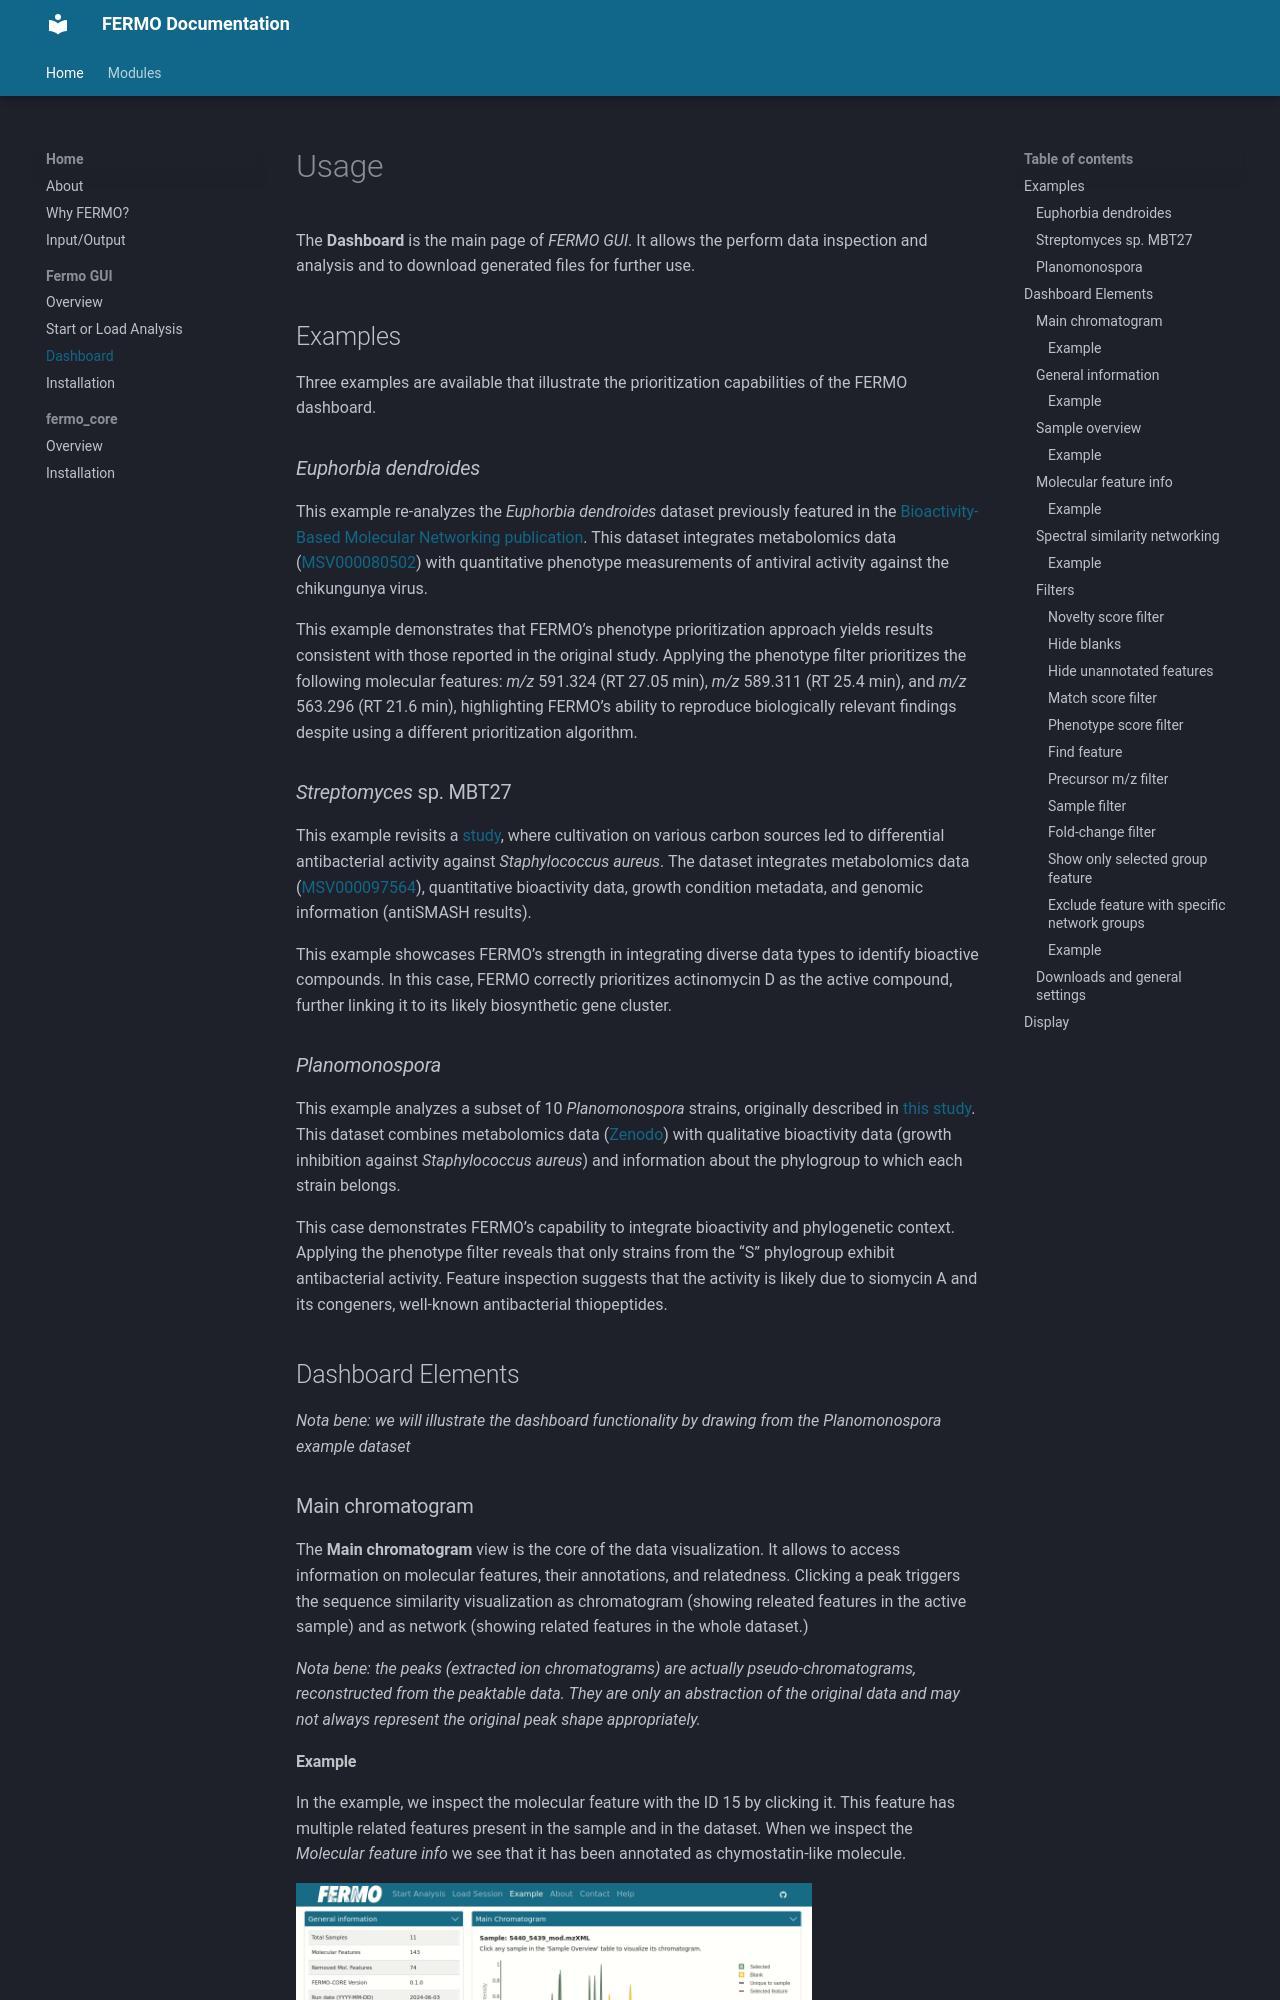

repository: fermo-metabolomics/fermo_docs · page: home/gui.dashboard/index.html · generator: mkdocs

# Usage

The **Dashboard** is the main page of *FERMO GUI*. 
It allows the perform data inspection and analysis and to download generated files for further use.

## Examples

Three examples are available that illustrate the prioritization capabilities of the FERMO dashboard.

### *Euphorbia dendroides*

This example re-analyzes the *Euphorbia dendroides* dataset previously featured in the [Bioactivity-Based Molecular Networking publication](https://doi.org/10.1021/acs.jnatprod.7b00737).
This dataset integrates metabolomics data ([MSV000080502](https://massive.ucsd.edu/ProteoSAFe/dataset.jsp?task=c32337af4d2148df8c91df74b85b84ff)) with quantitative phenotype measurements of antiviral activity against the chikungunya virus.

This example demonstrates that FERMO’s phenotype prioritization approach yields results consistent with those reported in the original study.
Applying the phenotype filter prioritizes the following molecular features: *m/z* 591.324 (RT 27.05 min), *m/z* 589.311 (RT 25.4 min), and *m/z* 563.296 (RT 21.6 min), highlighting FERMO’s ability to reproduce biologically relevant findings despite using a different prioritization algorithm.

### *Streptomyces* sp. MBT27

This example revisits a [study](https://doi.org/10.1038/s41598-022-06736-0), where cultivation on various carbon sources led to differential antibacterial activity against *Staphylococcus aureus*.
The dataset integrates metabolomics data ([MSV000097564](https://doi.org/doi:10.25345/C5JS9HM3J)), quantitative bioactivity data, growth condition metadata, and genomic information (antiSMASH results).

This example showcases FERMO’s strength in integrating diverse data types to identify bioactive compounds.
In this case, FERMO correctly prioritizes actinomycin D as the active compound, further linking it to its likely biosynthetic gene cluster.
